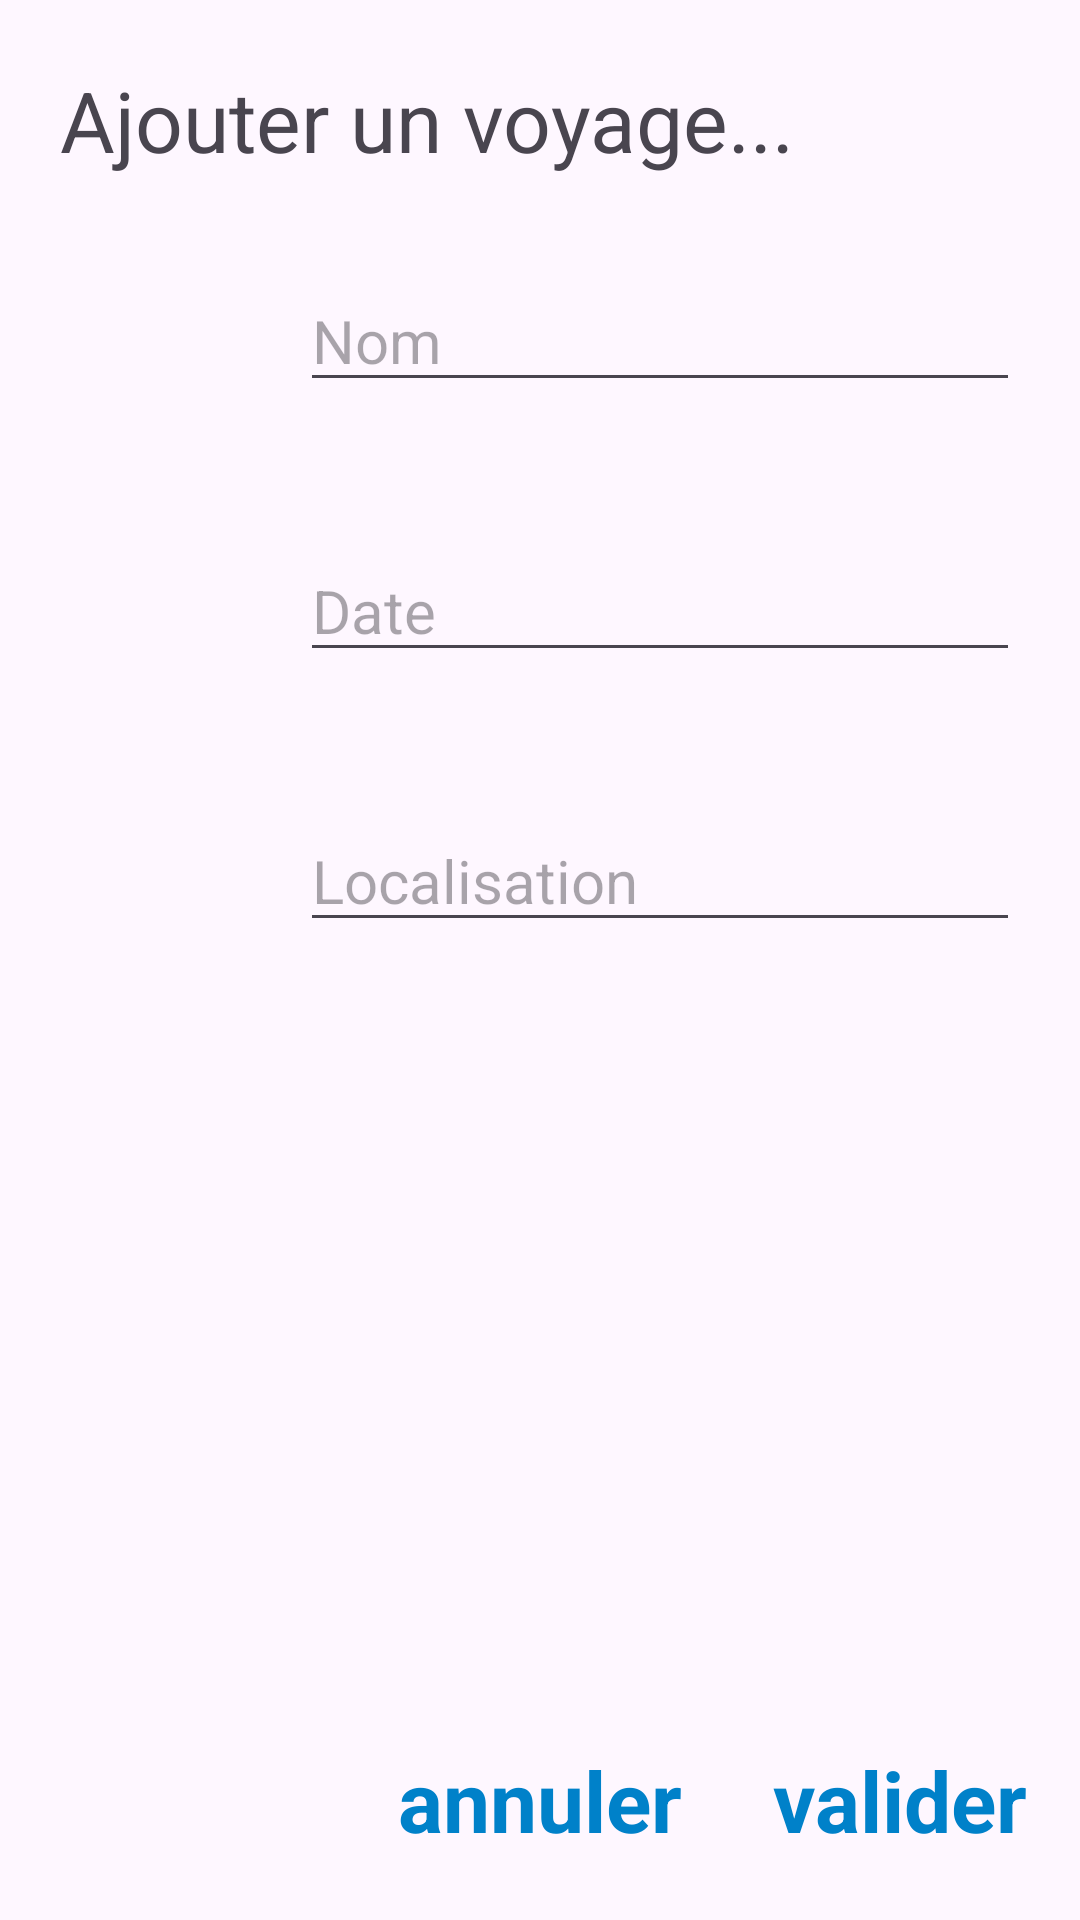

Reconstruct the res/layout file that produces this screen, plus the resources it refers to.
<!-- AndroidManifest.xml: application theme Theme.Diarystravel -->
<!-- res/layout/activity_dialog.xml -->
<?xml version="1.0" encoding="utf-8"?>
<LinearLayout xmlns:android="http://schemas.android.com/apk/res/android"
    xmlns:app="http://schemas.android.com/apk/res-auto"
    android:layout_width="match_parent"
    android:layout_height="match_parent"
    android:orientation="vertical">
    <LinearLayout
        android:layout_width="match_parent"
        android:layout_height="0dp"
        android:layout_weight="1">

        <TextView
            android:layout_width="match_parent"
            android:layout_height="match_parent"
            android:text="Ajouter un voyage..."
            android:gravity="center|start"
            android:paddingLeft="20dp"
            android:textSize="28dp">
        </TextView>

    </LinearLayout>

    <LinearLayout
        android:layout_width="match_parent"
        android:layout_height="0dp"
        android:layout_weight="6"
        android:orientation="vertical">

        <LinearLayout
            android:layout_width="match_parent"
            android:layout_height="70dp"
            android:layout_marginLeft="20dp"
            android:layout_marginTop="10dp"
            android:layout_marginRight="20dp"
            android:layout_marginBottom="10dp"
            android:orientation="horizontal">
            <Space
                android:layout_width="0dp"
                android:layout_height="wrap_content"
                android:layout_weight="1" />
            <EditText
                android:id="@+id/dialog_name"
                android:layout_width="0dp"
                android:layout_height="wrap_content"
                android:layout_weight="3"
                android:hint="Nom"
                android:textSize="20dp"
                android:inputType="text" />
        </LinearLayout>

        <LinearLayout
            android:layout_width="match_parent"
            android:layout_height="70dp"
            android:layout_marginLeft="20dp"
            android:layout_marginTop="10dp"
            android:layout_marginRight="20dp"
            android:layout_marginBottom="10dp"
            android:orientation="horizontal">
            <Space
                android:layout_width="0dp"
                android:layout_height="wrap_content"
                android:layout_weight="1" />
            <EditText
                android:id="@+id/dialog_date"
                android:layout_width="0dp"
                android:layout_height="wrap_content"
                android:layout_weight="3"
                android:hint="Date"
                android:textSize="20dp"
                android:inputType="text" />
        </LinearLayout>

        <LinearLayout
            android:layout_width="match_parent"
            android:layout_height="70dp"
            android:layout_marginLeft="20dp"
            android:layout_marginTop="10dp"
            android:layout_marginRight="20dp"
            android:layout_marginBottom="10dp"
            android:orientation="horizontal">
            <Space
                android:layout_width="0dp"
                android:layout_height="wrap_content"
                android:layout_weight="1" />
            <EditText
                android:id="@+id/dialog_localisation"
                android:layout_width="0dp"
                android:layout_height="wrap_content"
                android:layout_weight="3"
                android:hint="Localisation"
                android:textSize="20dp"
                android:inputType="text" />
        </LinearLayout>

    </LinearLayout>

    <LinearLayout
        android:layout_width="match_parent"
        android:layout_height="0dp"
        android:layout_weight="1"
        android:orientation="horizontal">

        <Space
            android:layout_width="0dp"
            android:layout_height="match_parent"
            android:layout_weight="1" />

        <TextView
            android:id="@+id/annuler"
            android:layout_width="0dp"
            android:layout_height="match_parent"
            android:layout_weight="1"
            android:text="annuler"
            android:gravity="center"
            android:textSize="28dp"
            android:textColor="@color/colorPrimary"
            android:textStyle="bold">
        </TextView>

        <TextView
            android:id="@+id/valider"
            android:layout_width="0dp"
            android:layout_height="match_parent"
            android:layout_weight="1"
            android:text="valider"
            android:gravity="center"
            android:textSize="28dp"
            android:textColor="@color/colorPrimary"
            android:textStyle="bold">
        </TextView>

    </LinearLayout>

</LinearLayout>
<!-- resources referenced by this layout -->
<resources>
  <color name="colorPrimary">#0081C9</color>
  <style name="Theme.Diarystravel" parent="Theme.Material3.DayNight.NoActionBar">
          
          
          <item name="colorPrimaryDark">@color/colorPrimaryDark</item>
          <item name="colorPrimary">@color/colorPrimary</item>
          <item name="colorAccent">@color/colorAccent</item>
      </style>
  <color name="colorPrimaryDark">#005082</color>
  <color name="colorAccent">#FFA41B</color>
</resources>
